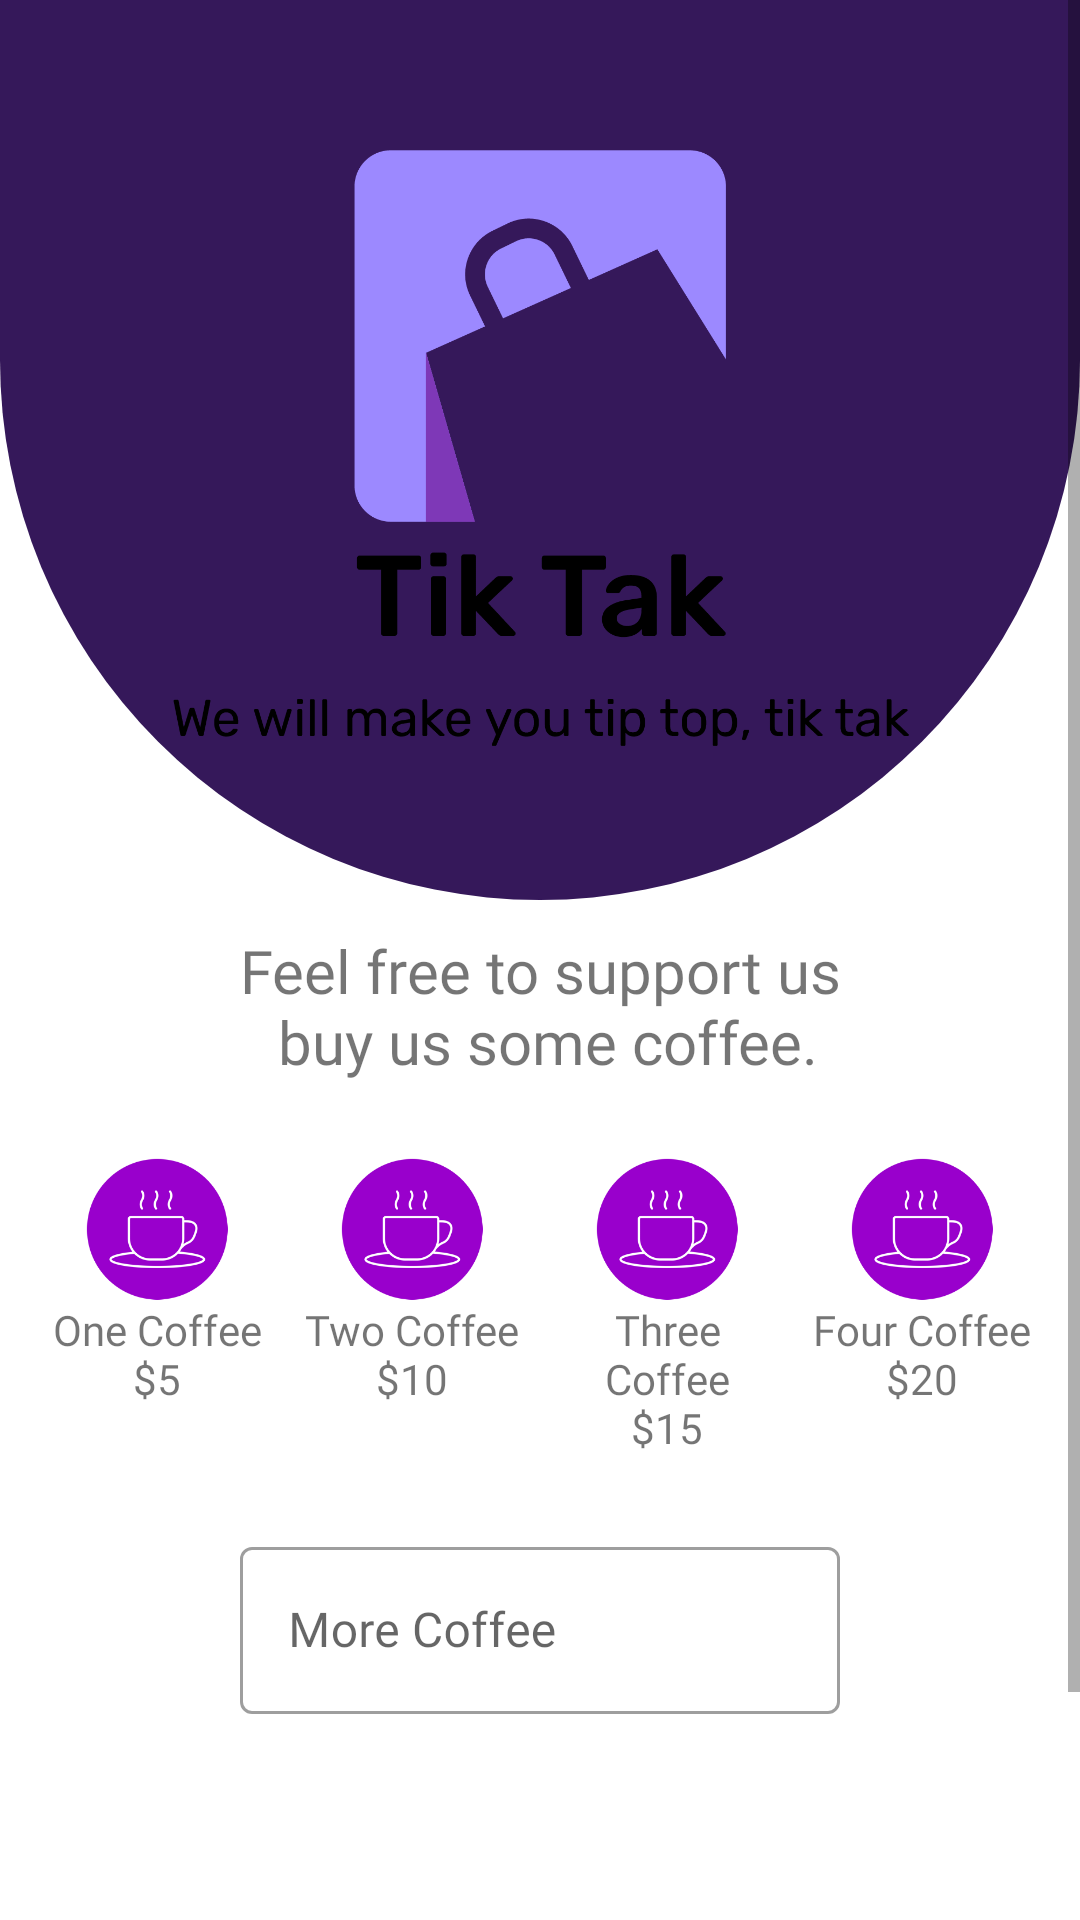

Android layout source for this screen:
<!-- AndroidManifest.xml: application theme AppTheme -->
<!-- res/layout/fragment_donate.xml -->
<?xml version="1.0" encoding="utf-8"?>
<ScrollView xmlns:android="http://schemas.android.com/apk/res/android"
    xmlns:app="http://schemas.android.com/apk/res-auto"
    xmlns:tools="http://schemas.android.com/tools"
    android:layout_width="match_parent"
    android:layout_height="match_parent"
    tools:context=".Fragments.DonateFragment">

    <LinearLayout
        android:layout_width="match_parent"
        android:layout_height="wrap_content"
        android:gravity="center"
        android:orientation="vertical"
        android:background="@color/white">

        <androidx.constraintlayout.widget.ConstraintLayout
            android:layout_width="match_parent"
            android:layout_height="300dp"
            android:background="@drawable/donation_bg"
            app:layout_constraintEnd_toEndOf="parent"
            app:layout_constraintStart_toStartOf="parent"
            app:layout_constraintTop_toTopOf="parent">

            <ImageView
                android:id="@+id/imageView2"
                android:layout_width="250dp"
                android:layout_height="200dp"
                android:scaleType="fitCenter"
                android:src="@drawable/asset2tiktak"
                app:layout_constraintBottom_toBottomOf="parent"
                app:layout_constraintEnd_toEndOf="parent"
                app:layout_constraintStart_toStartOf="parent"
                app:layout_constraintTop_toTopOf="parent"
                android:contentDescription="@string/none" />
        </androidx.constraintlayout.widget.ConstraintLayout>

        <TextView
            android:id="@+id/textView"
            android:layout_width="match_parent"
            android:layout_height="wrap_content"
            android:layout_margin="10dp"
            android:layout_marginTop="20dp"
            android:fontFamily="@font/artico_bold"
            android:gravity="center"
            android:text="@string/feel_free"
            android:textSize="20sp" />

        <LinearLayout
            android:layout_width="match_parent"
            android:layout_height="match_parent"
            android:layout_margin="10dp"
            android:orientation="horizontal"
            android:baselineAligned="false">

            <LinearLayout
                android:id="@+id/lnOneCoffe"
                android:layout_width="wrap_content"
                android:layout_height="wrap_content"
                android:layout_weight="1"
                android:gravity="center"
                android:onClick="coffeClick"
                android:orientation="vertical"
                android:padding="5dp"
                tools:ignore="UseCompoundDrawables">

                <ImageView
                    android:id="@+id/imageView3"
                    android:layout_width="48dp"
                    android:layout_height="48dp"
                    android:src="@drawable/ic_coffe"
                    android:contentDescription="@string/none" />

                <TextView
                    android:id="@+id/textView2"
                    android:layout_width="match_parent"
                    android:layout_height="wrap_content"
                    android:fontFamily="@font/artico_regular"
                    android:gravity="center"
                    android:text="@string/one_coffee" />
            </LinearLayout>

            <LinearLayout
                android:id="@+id/lnTwoCoffe"
                android:layout_width="wrap_content"
                android:layout_height="wrap_content"
                android:layout_weight="1"
                android:gravity="center"
                android:onClick="coffeClick"
                android:orientation="vertical"
                android:padding="5dp"
                tools:ignore="UseCompoundDrawables">

                <ImageView
                    android:id="@+id/imageViewTwoCoffe"
                    android:layout_width="48dp"
                    android:layout_height="48dp"
                    android:src="@drawable/ic_coffe"
                    android:contentDescription="@string/none" />

                <TextView
                    android:id="@+id/textViewTwoCoffe"
                    android:layout_width="match_parent"
                    android:layout_height="wrap_content"
                    android:fontFamily="@font/artico_regular"
                    android:gravity="center"
                    android:text="@string/two_coffee" />
            </LinearLayout>

            <LinearLayout
                android:id="@+id/lnThreeCoffe"
                android:layout_width="wrap_content"
                android:layout_height="wrap_content"
                android:layout_weight="1"
                android:gravity="center"
                android:onClick="coffeClick"
                android:orientation="vertical"
                android:padding="5dp"
                tools:ignore="UseCompoundDrawables">

                <ImageView
                    android:id="@+id/imageViewThreeCoffe"
                    android:layout_width="48dp"
                    android:layout_height="48dp"
                    android:src="@drawable/ic_coffe"
                    android:contentDescription="@string/none" />

                <TextView
                    android:id="@+id/textViewThreeCoffee"
                    android:layout_width="match_parent"
                    android:layout_height="wrap_content"
                    android:fontFamily="@font/artico_regular"
                    android:gravity="center"
                    android:text="@string/three_coffee" />
            </LinearLayout>

            <LinearLayout
                android:id="@+id/lnFourCoffe"
                android:layout_width="wrap_content"
                android:layout_height="wrap_content"
                android:layout_weight="1"
                android:gravity="center"
                android:onClick="coffeClick"
                android:orientation="vertical"
                android:padding="5dp"
                tools:ignore="UseCompoundDrawables">

                <ImageView
                    android:id="@+id/imageViewFourCoffe"
                    android:layout_width="48dp"
                    android:layout_height="48dp"
                    android:src="@drawable/ic_coffe"
                    android:contentDescription="@string/none"
                    tools:ignore="ContentDescription" />

                <TextView
                    android:id="@+id/textViewFourCoffe"
                    android:layout_width="match_parent"
                    android:layout_height="wrap_content"
                    android:fontFamily="@font/artico_regular"
                    android:gravity="center"
                    android:text="@string/four_coffee" />
            </LinearLayout>

        </LinearLayout>

        <com.google.android.material.textfield.TextInputLayout
            style="@style/Widget.MaterialComponents.TextInputLayout.OutlinedBox"
            android:layout_width="200dp"
            android:layout_height="match_parent"
            android:layout_margin="10dp">

            <com.google.android.material.textfield.TextInputEditText
                android:id="@+id/etOtherDonate"
                android:layout_width="match_parent"
                android:layout_height="wrap_content"
                android:fontFamily="@font/artico_regular"
                android:hint="@string/morecoffee"
                android:inputType="number" />

        </com.google.android.material.textfield.TextInputLayout>

        <ImageView
            android:id="@+id/btnDonate"
            android:layout_width="323dp"
            android:layout_height="125dp"
            android:layout_margin="10dp"
            android:layout_weight="1"
            android:src="@drawable/ic_paypal"
            android:contentDescription="@string/none" />

    </LinearLayout>
</ScrollView>
<!-- resources referenced by this layout -->
<resources>
  <color name="white">#FFFFFFFF</color>
  <!-- drawable asset2tiktak: png bitmap (drawable, 32210 bytes) -->
  <!-- drawable donation_bg (drawable) -->
  <shape xmlns:android="http://schemas.android.com/apk/res/android">
      <solid android:color="@color/colorPrimaryVariant" /> 
      <corners
          android:topLeftRadius="0dp"
          android:topRightRadius="0dp"
          android:bottomLeftRadius="200dp"
          android:bottomRightRadius="200dp" /> 
  </shape>
  <!-- drawable ic_coffe: png bitmap (drawable, 70865 bytes) -->
  <string name="feel_free">Feel free to support us\n buy us some coffee.</string>
  <string name="four_coffee">Four Coffee\n$20</string>
  <string name="morecoffee">More Coffee</string>
  <string name="none">NULL Sale</string>
  <string name="one_coffee">One Coffee\n$5</string>
  <string name="three_coffee">Three Coffee\n$15</string>
  <string name="two_coffee">Two Coffee\n$10</string>
  <style name="AppTheme" parent="Theme.MaterialComponents.Light.NoActionBar">
          
          <item name="colorPrimary">@color/colorPrimary</item>
          <item name="colorPrimaryVariant">@color/colorPrimaryVariant</item>
          <item name="colorOnPrimary">@color/colorOnPrimary</item>
          <item name="colorControlActivated">@color/squareColor</item>
          
          <item name="android:statusBarColor">?attr/colorPrimaryVariant</item>
          
      </style>
  <color name="colorPrimaryVariant">#35185A</color>
  <color name="colorPrimary">#35185A</color>
  <color name="colorOnPrimary">#BB84E8</color>
  <color name="squareColor">#35185A</color>
</resources>
